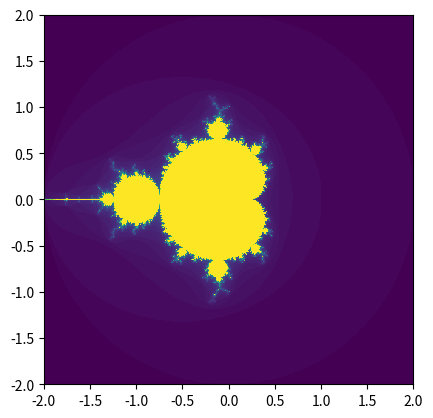

The script that saved this image:
#!/usr/bin/env python3
# 2013-12-11
# updating
# 2014-08-23
# re-updating

# IDEA: make a collection of values that never escape, test for those on
# iteration? that could save us time, or more than double it.

from __future__ import division, print_function

import argparse
from matplotlib import pyplot as plt
from matplotlib.colors import hsv_to_rgb
import numpy as np

class OnMoveCallback(object):
    def __init__(self, args):
        self.args = args

    def __call__(self, event):
        if event.key != 'enter':
            return
        axes = event.canvas.figure.get_axes()[0]
        xbound = axes.get_xbound()
        ybound = axes.get_ybound()

        x_range = granulated_range(xbound[0], xbound[1], self.args.granularity)
        y_range = granulated_range(ybound[0], ybound[1], self.args.granularity)

        print('processing')
        data = process(x_range, y_range, self.args.maxiter, self.args.scale)

        print('plotting')
        plt.imshow(data, interpolation='none', extent=(xbound + ybound),
                origin='lower')
        plt.show()


def main():
    args = getargs()

    x_range = granulated_range(args.ranges[0], args.ranges[2],
            args.granularity)
    y_range = granulated_range(args.ranges[1], args.ranges[3],
            args.granularity)

    extent = (args.ranges[0], args.ranges[2],
              args.ranges[3], args.ranges[1])

    print('processing')

    data = process(x_range, y_range, args.maxiter, args.scale)

    print('plotting')

    callback = OnMoveCallback(args)
    plt.connect('key_press_event', callback)

    plt.imshow(data, interpolation='none', extent=extent, origin='lower')
    plt.gca().invert_yaxis()
    plt.show()


def getargs():
    parser = argparse.ArgumentParser(description='produce an mandelbrot plot')
    parser.add_argument('-r', '--ranges', type=float, nargs=4,
            default=[-2.0, -2.0, 2.0, 2.0],
            help='what section of the set to calculate.')
    parser.add_argument('-o', '--outfile', default='mandelbrot.png',
            help='what to call the resulting PNG image file.');
    parser.add_argument('-e', '--errfile', default=None,
            help='where to log any errors that result.')
    parser.add_argument('-m', '--maxiter', default=70, type=int,
            help='the number of iterations to run per point.')
    parser.add_argument('-g', '--granularity', default=500, type=int,
            help='the number of points to calculate per axis.')
    parser.add_argument('-s', '--scale', default=25, type=int,
            help='a scaling value by which to loop colors')
    return parser.parse_args()


def process(x_range, y_range, maxiter, scale):
    x_range = list(x_range)
    y_range = list(y_range)
    # data = np.zeros((len(x_range), len(y_range), 3), dtype=float)
    data = np.zeros((len(x_range), len(y_range)), dtype=float)

    # to_hsv = get_HSV_conversion_func(scale)

    for i, y in enumerate(y_range):
        try:
            for j, x in enumerate(x_range):
                # data[i, j] = to_hsv(iterations_to_escape(x, y, maxiter))
                data[i, j] = iterations_to_escape(x, y, maxiter)
        except IndexError:
            pass

    # return hsv_to_rgb(data)
    return data


# return values between start and stop at the specified granularity
def granulated_range(start, stop=None, gran=1):
    if stop == None:
        stop = start
        start = 0
        if stop < 0:
            start, stop = stop, start
    val = start
    step = (stop - start) / gran
    if step == 0:
        raise ValueError('Step value is 0 at this granularity.')
    while val < stop:
        yield val
        val += step

# the test function
def iterations_to_escape(x, y, maxiter):
    # z starts at 0,0j
    z = complex(0, 0)
    # c will always be our coordinates
    c = complex(x, y)
    # i is the iteration we are on
    i = 0

    while abs(z) < 2:
        # our magic function
        z = z*z + c
        # increment our iteration count
        i += 1
        # if we go over our max iteration count, then we don't know that this
        # point *isn't* in the set. if the magnitude of z ever goes above 2,
        # then we *know* it's not in the set.
        if i >= maxiter:
            # return None
            break

    return i

def get_HSV_conversion_func(scale):
    def to_hsv(n):
        if isinstance(n, int):
            return ((n / scale) % 1, 1, 1)
        else:
            return (0, 0, 0)
    return to_hsv

if __name__ == '__main__':
    main()
